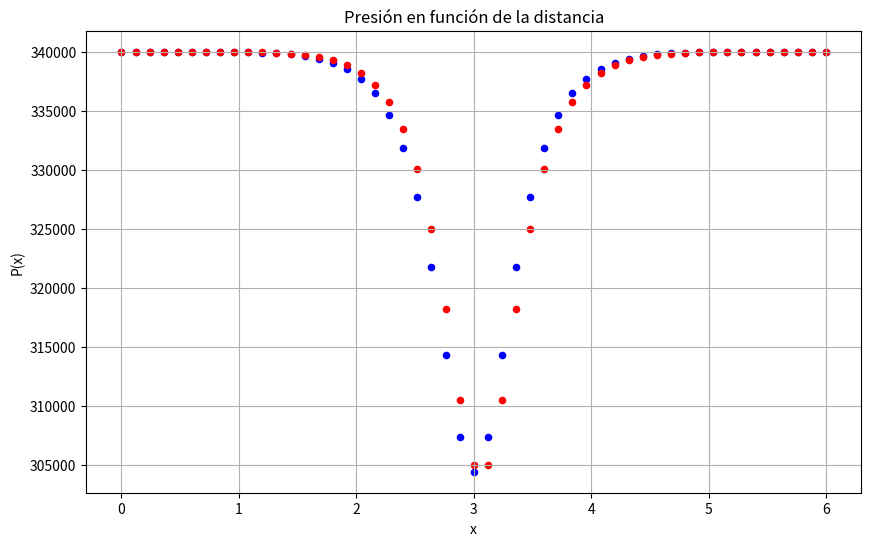

The script that saved this image:
"""
Paradigmas y Lenguajes de Programación I
1.	Crear una función recursiva que aplique el método de Euler para resolver la ecuación diferencial planteada.
2.	Graficar en tiempo real la solución a medida que se calculan los valores recursivamente.
3.	Utilizar nodos y estructuras de datos (por ejemplo, listas enlazadas) para almacenar los datos calculados.
4.	Mostrar los datos almacenados en un formato legible.
5.	Implementar un menú interactivo con las siguientes opciones:
    a.	Mostrar los datos calculados.
    b.	Ingresar una coordenada para el cálculo de error:
        i.	Ingresar tiempo y valor de la imagen.
        ii.	Graficar el punto en la gráfica.
        iii.	Realizar una búsqueda binaria en la lista para calcular el error entre el punto ingresado y el punto correspondiente en el tiempo dado.
        c.	Mostrar historial de coordenadas ingresadas y sus respectivos cálculos de error.c
    d.	Buscar un dato en la lista ingresando el tiempo.
    e.	Buscar un dato en la lista ingresando la variable dependiente o su valor más cercano.
    f.	Limpiar la consola.
    g.	Salir del programa.
6.	Comparar la solución aproximada obtenida por el método de Euler (implementada en el programa) con la solución analítica.
7.	Analizar y explicar las diferencias observadas entre ambas soluciones.
8.	Añadir cualquier otra función que consideres necesaria para mejorar la eficiencia o funcionalidad del programa.
"""
from sympy import *
import numpy as np
from typing import Tuple
import matplotlib.pyplot as plt

X = Symbol("x")
media = 3.0
desvioEst = 0.6
DistNormal =  (exp(-0.5*((X-media)/desvioEst)**2)) / (sqrt(2 * pi) * desvioEst) 

Area = ( (2 - 2 * DistNormal))/2 * np.pi
Area_derivada = diff(Area, X)

def A(x: float) -> float:
    return Area.evalf(subs={X: x})

def A_derivada(x: float) -> float:
    return Area_derivada.evalf(subs={X: x})

rho = 1000 # kg/m^3 1000:H2O, 1,2:aire
areaInicial = A(0.0) # m^2
velocidad = 3.0 #m/s
Caudal = areaInicial * velocidad #m^3/s

def V(x: float, Q: float) -> float:
    return (Q/A(x))

def f(x: float, p: float) -> float:
    return rho * (V(x, Caudal)**2 * A_derivada(x)) / A(x)

Y = Symbol('y')
F = (- rho * ((Caudal/Area)**2) / 2) + Y + (rho * ((Caudal/Area)**2) / 2).evalf(subs={X: Y })

def metodoEulerRecursivo(f, xi:float, yi:float, xf:float, intervalo:float)-> list[Tuple[float, float]]:
    # Caso base
    plt.scatter(xi, F.evalf(subs={X: xi}), color='blue',s=20)
    plt.scatter(xi, yi , marker='o', color='r',s=20)
    #plt.pause(duracionGrafico*delta_x)  # Pausa para actualizar el gráfico
    if xi >= xf:
        return [(xi, yi)]
    
    return [(xi, yi)] + metodoEulerRecursivo(f, xi + intervalo , yi + intervalo * f(xi, yi) , xf, intervalo)


# Parámetros iniciales
xi = 0.0 # valor inicial de x
xf = 6.0 # valor final de x 
Pi = 340000.0  # valor inicial de la presion en Pascales
delta_x = 0.02 # 1-0.002
intervalo = (xf-xi) * delta_x # tamaño del paso

duracionGrafico = 2 #en segundos

F = F.evalf(subs={Y: Pi})

plt.figure(figsize=(10, 6))
plt.xlabel('x')
plt.ylabel('P(x)')
plt.title('Presión en función de la distancia')
plt.grid(True)

metodoEulerRecursivo(f, xi, Pi, xf, intervalo)

plt.show()
